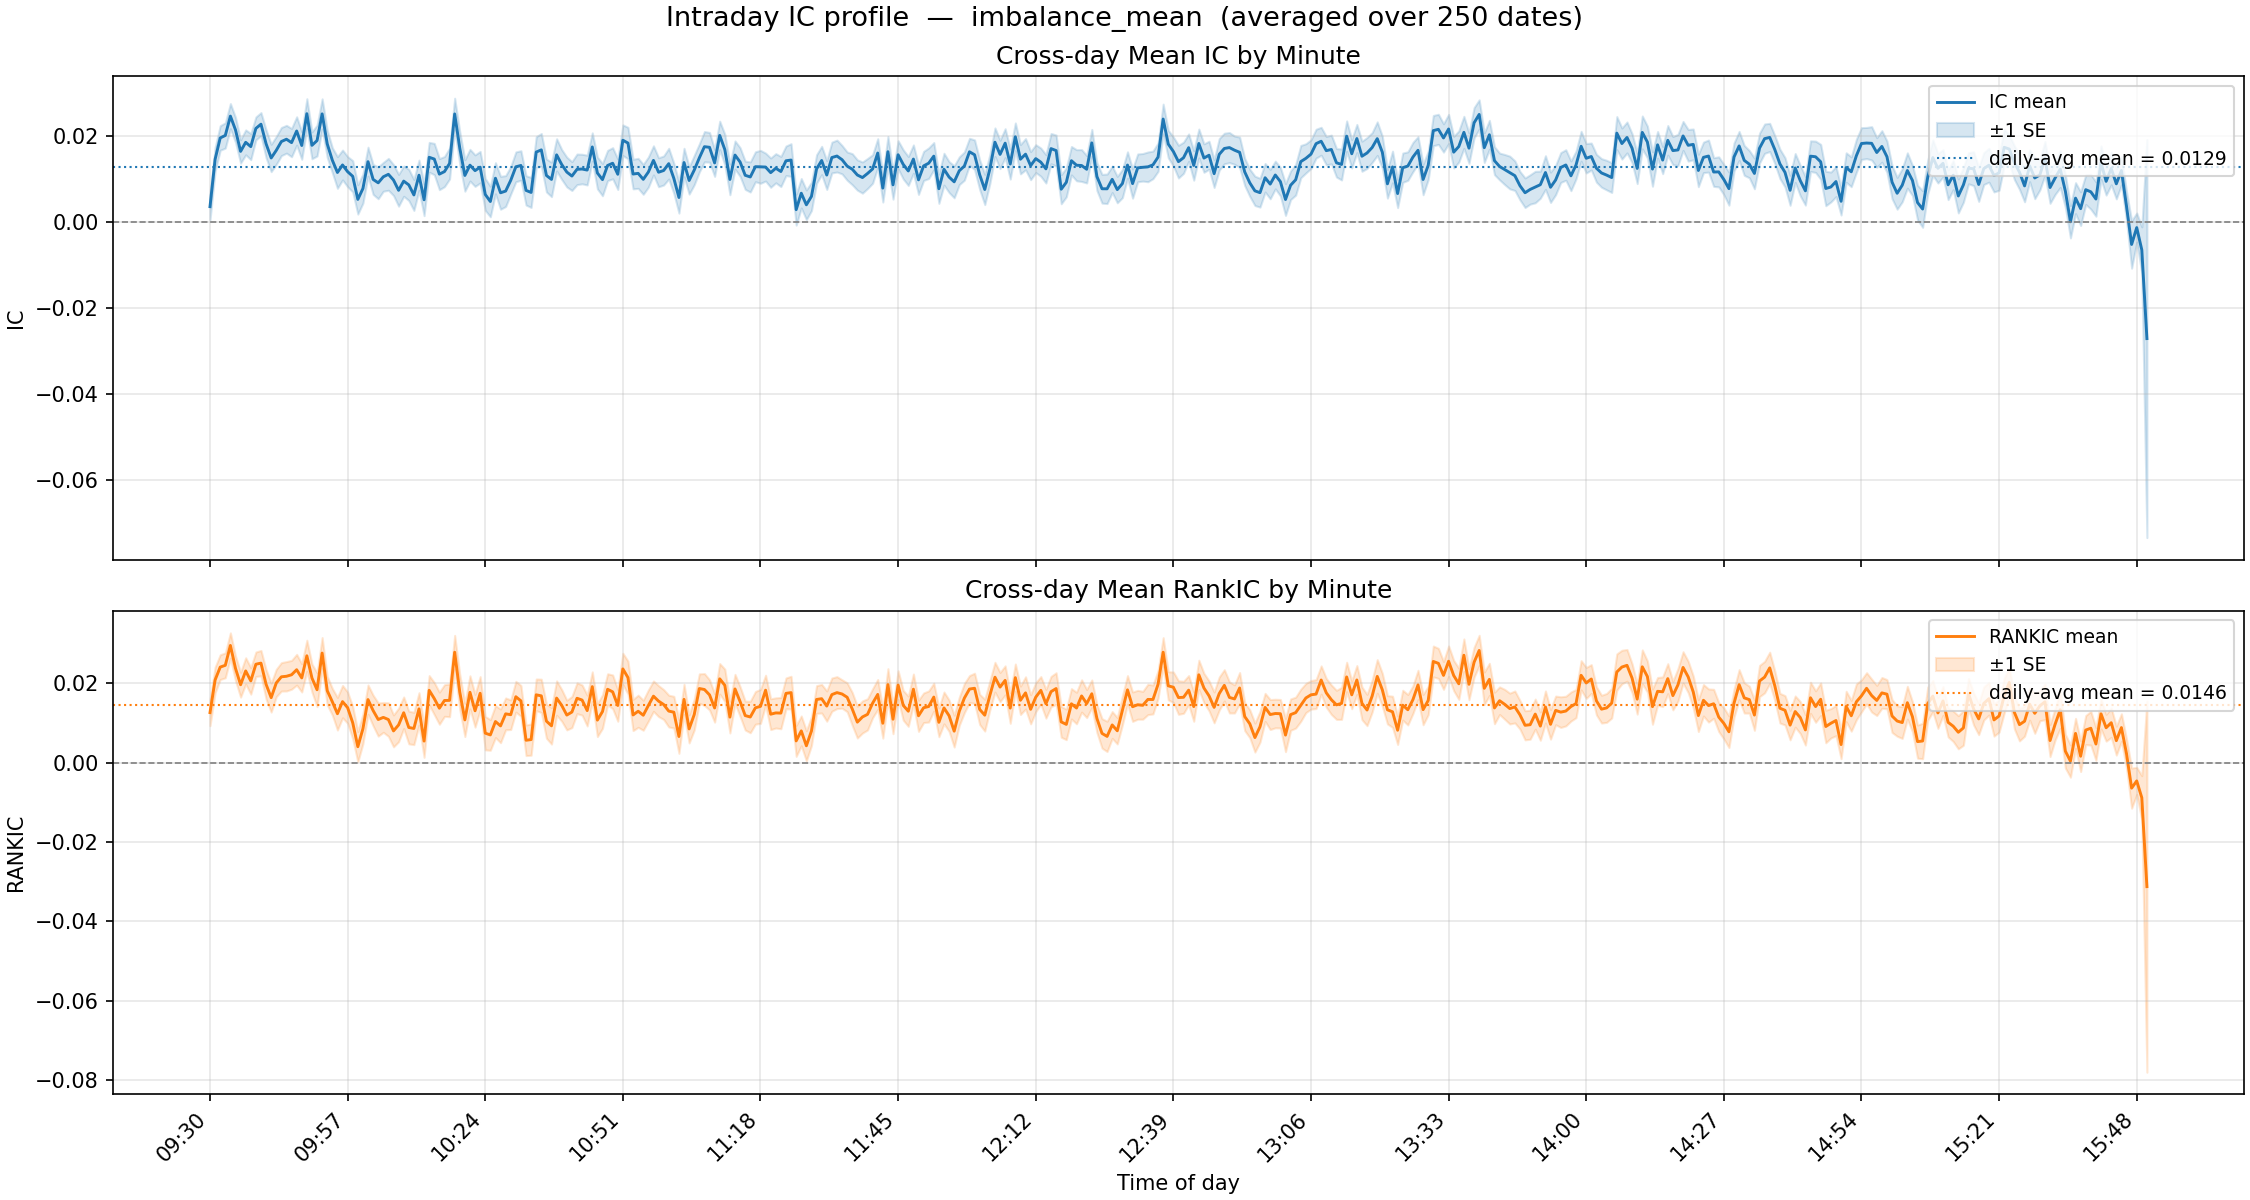

The table this chart was drawn from, first rows:
minute, ic_mean, ic_std, ic_n, ic_t, rankic_mean, rankic_std, rankic_n, rankic_t
930, 0.0036, 0.0483, 250, 1.178, 0.0126, 0.0521, 250, 3.818
931, 0.0146, 0.044, 250, 5.258, 0.0208, 0.0511, 250, 6.442
932, 0.0196, 0.0452, 250, 6.857, 0.024, 0.0494, 250, 7.697
933, 0.0202, 0.0467, 250, 6.843, 0.0245, 0.0498, 250, 7.783
934, 0.0247, 0.0463, 250, 8.441, 0.0295, 0.0503, 250, 9.279
935, 0.0215, 0.0457, 250, 7.43, 0.0237, 0.0493, 250, 7.603
936, 0.0165, 0.0433, 250, 6.009, 0.0196, 0.0495, 250, 6.266
937, 0.0186, 0.0459, 250, 6.401, 0.0231, 0.0523, 250, 6.976
938, 0.0176, 0.0481, 250, 5.783, 0.0206, 0.0529, 250, 6.152
939, 0.0218, 0.0422, 250, 8.185, 0.0248, 0.0488, 250, 8.025
940, 0.0228, 0.0428, 250, 8.434, 0.025, 0.0505, 250, 7.835
941, 0.0183, 0.0513, 250, 5.625, 0.0197, 0.0585, 250, 5.33
942, 0.0149, 0.0504, 250, 4.688, 0.0164, 0.0576, 250, 4.487
943, 0.0167, 0.0514, 250, 5.139, 0.02, 0.0546, 250, 5.806
944, 0.0188, 0.0519, 250, 5.722, 0.0216, 0.0566, 250, 6.028
945, 0.0193, 0.0512, 250, 5.96, 0.0217, 0.0586, 250, 5.867
946, 0.0185, 0.0521, 250, 5.617, 0.0221, 0.0574, 250, 6.086
947, 0.0212, 0.0524, 250, 6.411, 0.0234, 0.0613, 250, 6.033
948, 0.0179, 0.0509, 250, 5.551, 0.0213, 0.0561, 250, 6.008
949, 0.0253, 0.0551, 250, 7.257, 0.0269, 0.0621, 250, 6.848
950, 0.0179, 0.0495, 250, 5.709, 0.0213, 0.0557, 250, 6.042
951, 0.019, 0.0569, 250, 5.284, 0.0183, 0.0674, 250, 4.3
952, 0.0252, 0.0555, 250, 7.186, 0.0276, 0.0618, 250, 7.051
953, 0.0182, 0.05, 250, 5.757, 0.0181, 0.0571, 250, 5.014
954, 0.0144, 0.0461, 250, 4.942, 0.0153, 0.0529, 250, 4.577
955, 0.0116, 0.0584, 250, 3.132, 0.0123, 0.065, 250, 2.992
956, 0.0133, 0.0551, 250, 3.824, 0.0153, 0.0643, 250, 3.772
957, 0.0117, 0.0556, 250, 3.344, 0.0138, 0.0623, 250, 3.509
958, 0.0107, 0.0578, 250, 2.921, 0.01, 0.0643, 250, 2.464
959, 0.0053, 0.0543, 250, 1.541, 0.004, 0.0604, 250, 1.044
1000, 0.0078, 0.0537, 250, 2.305, 0.0085, 0.0593, 250, 2.268
1001, 0.0141, 0.0534, 250, 4.168, 0.0159, 0.0582, 250, 4.306
1002, 0.0099, 0.0552, 250, 2.849, 0.0131, 0.0611, 250, 3.39
1003, 0.0092, 0.0587, 250, 2.465, 0.0108, 0.0662, 250, 2.59
1004, 0.0106, 0.0531, 250, 3.144, 0.0114, 0.0594, 250, 3.03
1005, 0.0111, 0.0587, 250, 2.997, 0.0108, 0.0668, 250, 2.563
1006, 0.0098, 0.057, 250, 2.717, 0.008, 0.0636, 250, 1.981
1007, 0.0074, 0.0585, 250, 2, 0.0095, 0.0668, 250, 2.241
1008, 0.0095, 0.0558, 250, 2.706, 0.0125, 0.0628, 250, 3.157
1009, 0.0087, 0.0576, 250, 2.382, 0.0088, 0.0652, 250, 2.142
1010, 0.0063, 0.0571, 250, 1.753, 0.0086, 0.0643, 250, 2.108
1011, 0.0109, 0.0557, 250, 3.104, 0.0135, 0.0644, 250, 3.318
1012, 0.0052, 0.0585, 250, 1.405, 0.0054, 0.0647, 250, 1.32
1013, 0.0151, 0.0549, 250, 4.347, 0.0182, 0.0587, 250, 4.899
1014, 0.0147, 0.0578, 250, 4.021, 0.0161, 0.0639, 250, 3.986
1015, 0.0112, 0.0574, 250, 3.081, 0.0137, 0.064, 250, 3.382
1016, 0.0118, 0.0555, 250, 3.357, 0.0156, 0.0631, 250, 3.918
1017, 0.0137, 0.057, 250, 3.788, 0.0157, 0.0651, 250, 3.801
1018, 0.0252, 0.0579, 250, 6.887, 0.0278, 0.0671, 250, 6.552
1019, 0.0173, 0.06, 250, 4.551, 0.0178, 0.0694, 250, 4.049
1020, 0.0109, 0.0579, 250, 2.967, 0.0107, 0.0666, 250, 2.552
1021, 0.0133, 0.0584, 250, 3.591, 0.0177, 0.0659, 250, 4.248
1022, 0.012, 0.0581, 250, 3.266, 0.013, 0.0652, 250, 3.161
1023, 0.0128, 0.058, 250, 3.488, 0.0174, 0.0665, 250, 4.148
1024, 0.0064, 0.0588, 250, 1.732, 0.0074, 0.0666, 250, 1.758
1025, 0.0048, 0.0563, 250, 1.347, 0.007, 0.0611, 250, 1.798
1026, 0.0102, 0.0573, 250, 2.819, 0.0103, 0.0637, 250, 2.562
1027, 0.0068, 0.0606, 250, 1.781, 0.0092, 0.067, 250, 2.178
1028, 0.0072, 0.0569, 250, 2.01, 0.0123, 0.0634, 250, 3.061
1029, 0.0097, 0.0507, 250, 3.036, 0.012, 0.059, 250, 3.226
... 321 more rows
